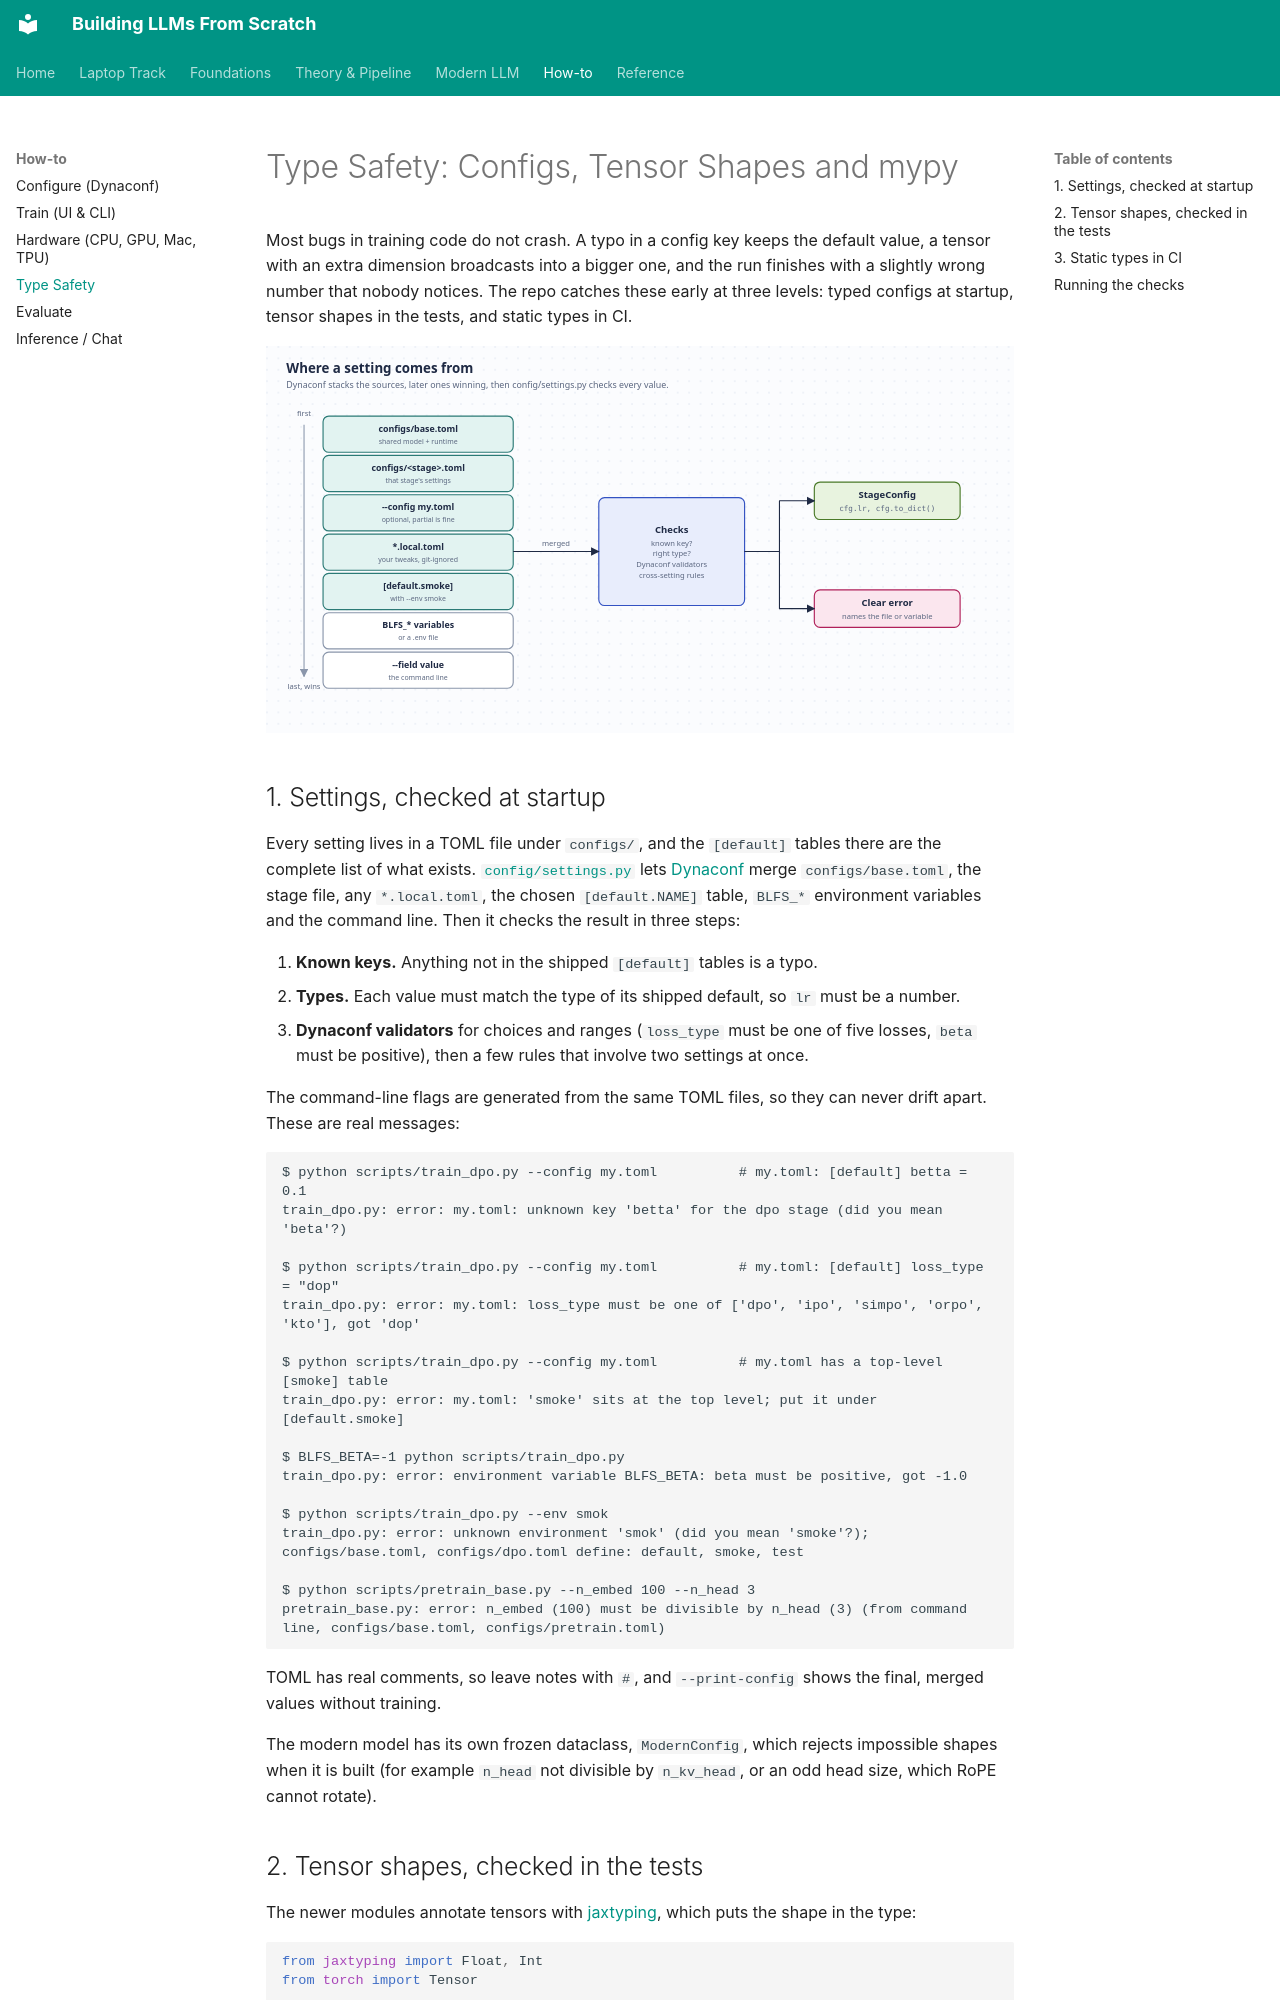

repository: ghimiresunil/building-llms-from-scratch · page: howto/type_safety/index.html · generator: mkdocs

# Type Safety: Configs, Tensor Shapes and mypy

Most bugs in training code do not crash. A typo in a config key keeps the default value, a
tensor with an extra dimension broadcasts into a bigger one, and the run finishes with a
slightly wrong number that nobody notices. The repo catches these early at three levels:
typed configs at startup, tensor shapes in the tests, and static types in CI.

![From the TOML settings to a checked config](../diagrams/settings.svg)

## 1. Settings, checked at startup

Every setting lives in a TOML file under `configs/`, and the `[default]` tables there are the complete
list of what exists. [`config/settings.py`](https://github.com/ghimiresunil/building-llms-from-scratch/blob/main/config/settings.py)
lets [Dynaconf](https://www.dynaconf.com/) merge `configs/base.toml`, the stage file, any
`*.local.toml`, the chosen `[default.NAME]` table, `BLFS_*` environment variables and the command
line. Then it checks the result in three steps:

1. **Known keys.** Anything not in the shipped `[default]` tables is a typo.
2. **Types.** Each value must match the type of its shipped default, so `lr` must be a number.
3. **Dynaconf validators** for choices and ranges (`loss_type` must be one of five losses, `beta`
   must be positive), then a few rules that involve two settings at once.

The command-line flags are generated from the same TOML files, so they can never drift apart.
These are real messages:

```text
$ python scripts/train_dpo.py --config my.toml          # my.toml: [default] betta = 0.1
train_dpo.py: error: my.toml: unknown key 'betta' for the dpo stage (did you mean 'beta'?)

$ python scripts/train_dpo.py --config my.toml          # my.toml: [default] loss_type = "dop"
train_dpo.py: error: my.toml: loss_type must be one of ['dpo', 'ipo', 'simpo', 'orpo', 'kto'], got 'dop'

$ python scripts/train_dpo.py --config my.toml          # my.toml has a top-level [smoke] table
train_dpo.py: error: my.toml: 'smoke' sits at the top level; put it under [default.smoke]

$ BLFS_BETA=-1 python scripts/train_dpo.py
train_dpo.py: error: environment variable BLFS_BETA: beta must be positive, got -1.0

$ python scripts/train_dpo.py --env smok
train_dpo.py: error: unknown environment 'smok' (did you mean 'smoke'?); configs/base.toml, configs/dpo.toml define: default, smoke, test

$ python scripts/pretrain_base.py --n_embed 100 --n_head 3
pretrain_base.py: error: n_embed (100) must be divisible by n_head (3) (from command line, configs/base.toml, configs/pretrain.toml)
```

TOML has real comments, so leave notes with `#`, and `--print-config` shows the final, merged
values without training.

The modern model has its own frozen dataclass, `ModernConfig`, which rejects impossible
shapes when it is built (for example `n_head` not divisible by `n_kv_head`, or an odd head
size, which RoPE cannot rotate).
